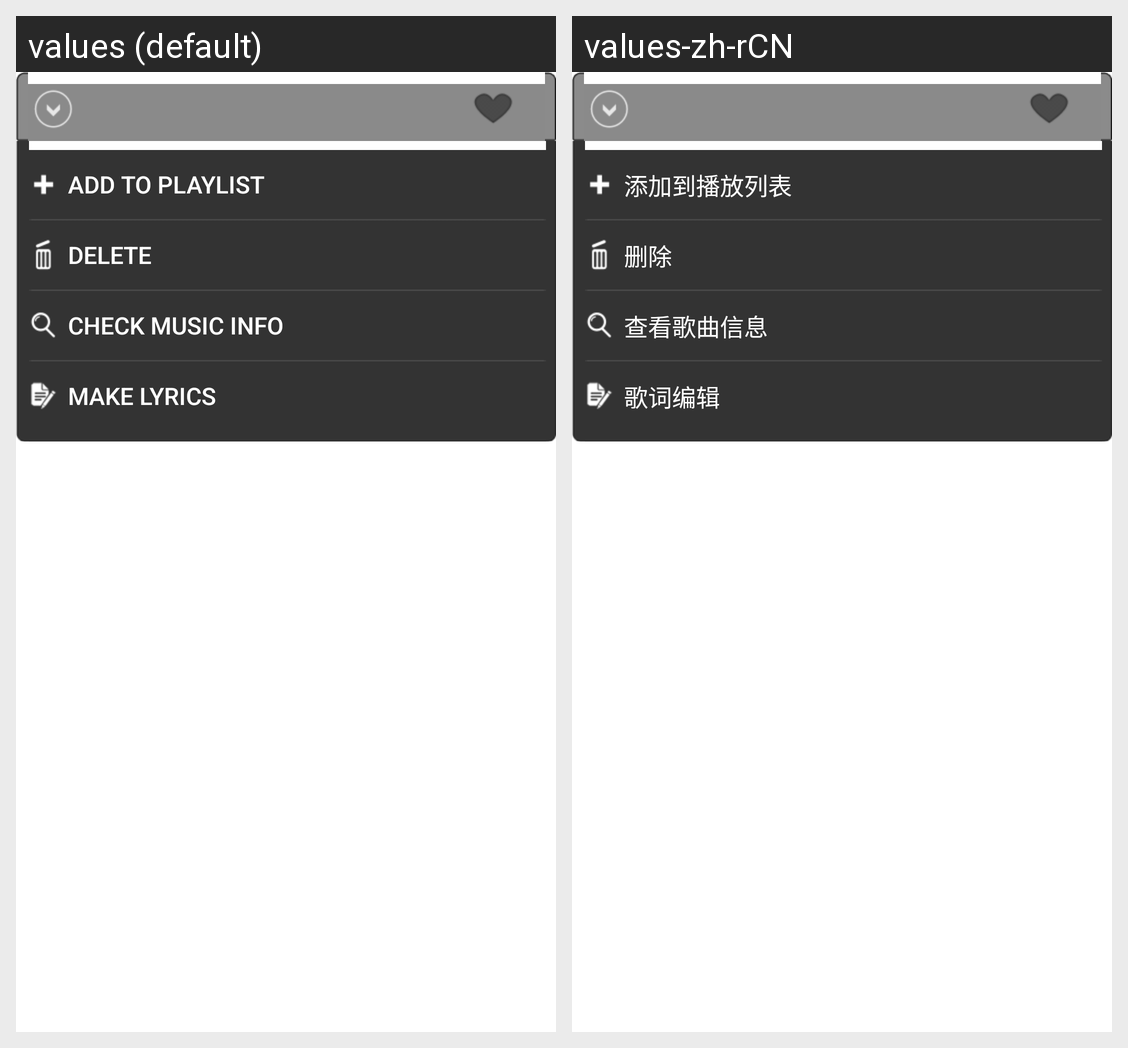

Here is an Android app screen in its default locale and in the app's own translations. Write out the translated-string differences for the strings that appear on this screen.
Android screen res/layout/screen_audio_playlist_song_options.xml rendered under 2 locales, left to right: values (default), values-zh-rCN. Device: Nexus 5 (rendered at 1080×1920; each locale shown at half size, 540×960, under a caption strip naming it); theme Theme.MaterialComponents.DayNight.NoActionBar.
Strings drawn on this screen, with the default value and each locale's value (text and hints the layout hard-codes, and strings that could not be matched under every locale, appear in the picture but are not listed):

screen_audio_song_options_addto
  values: Add to playlist
  values-zh-rCN: 添加到播放列表

screen_audio_song_options_remove
  values: Delete
  values-zh-rCN: 删除

screen_audio_song_options_attributes
  values: Check Music Info
  values-zh-rCN: 查看歌曲信息

screen_audio_make_lyric
  values: Make lyrics
  values-zh-rCN: 歌词编辑
